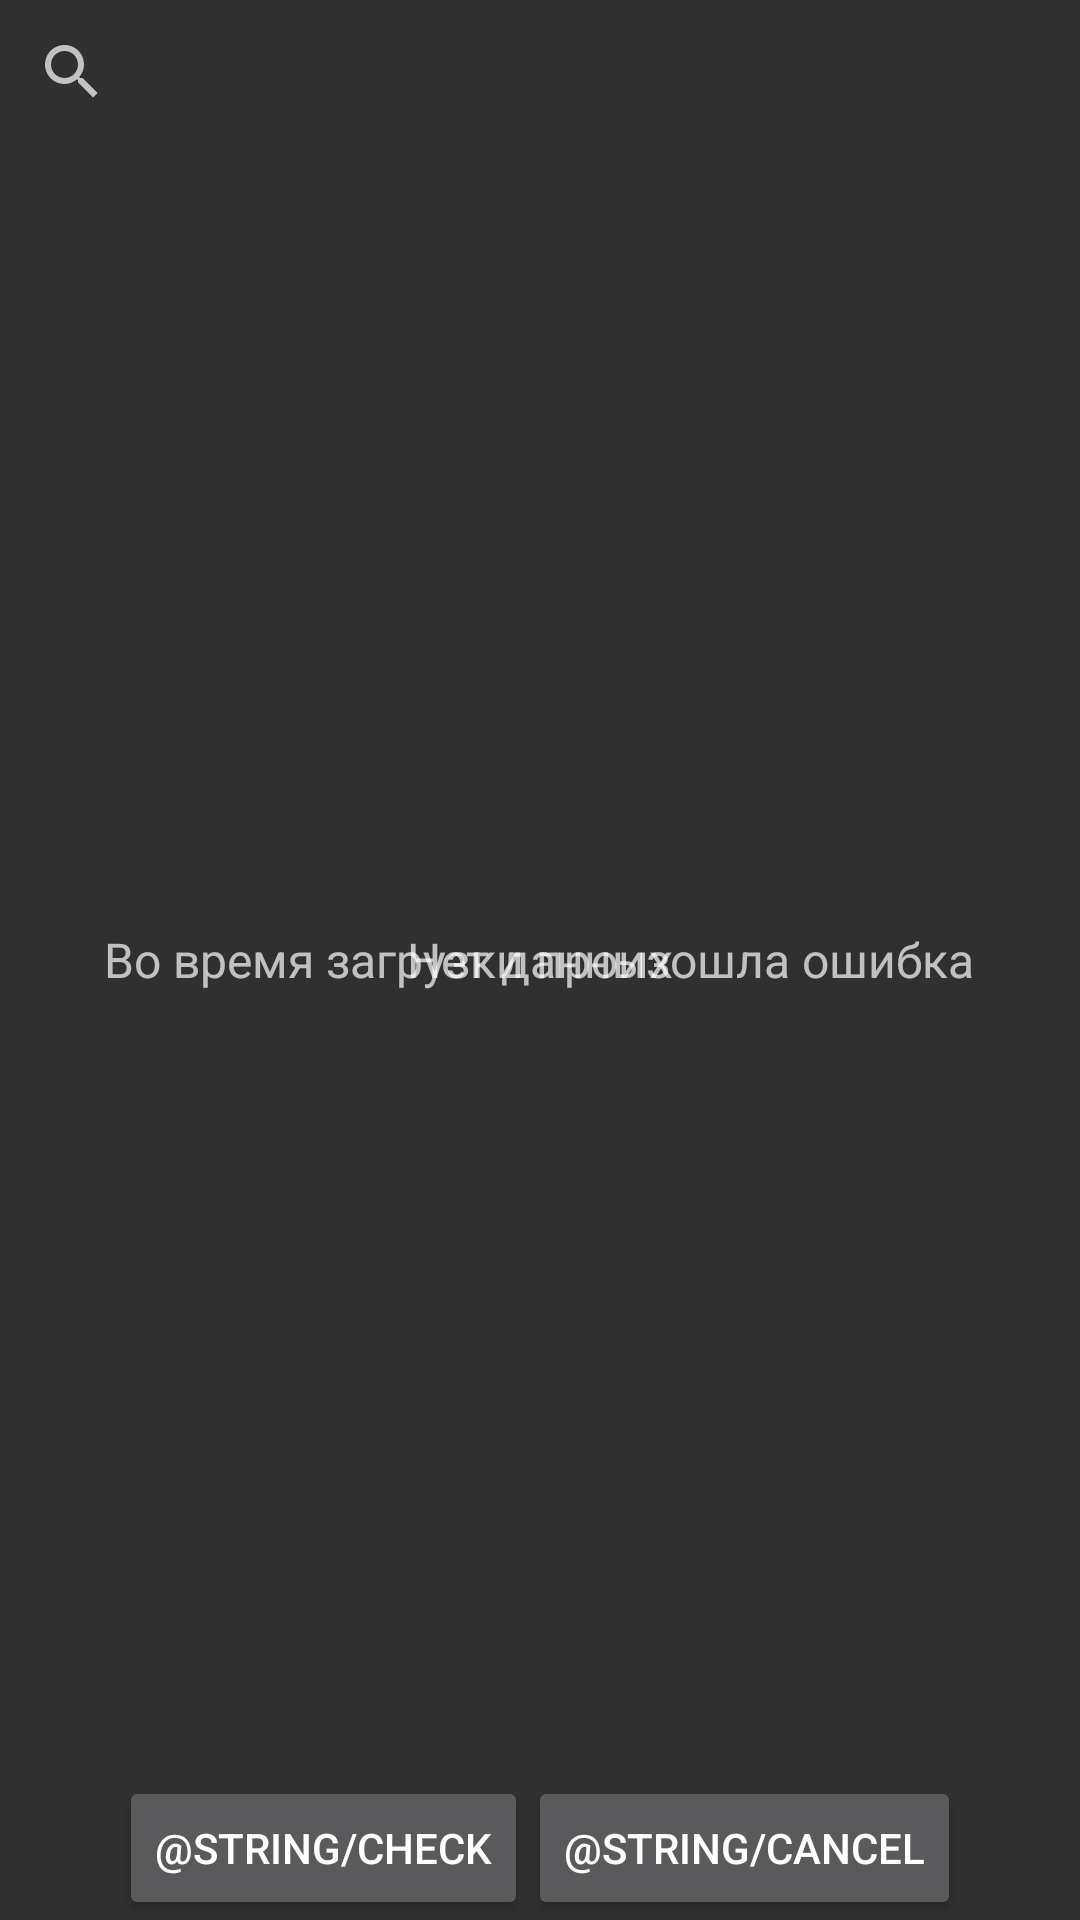

This screen was rendered from an Android layout file. Write that file and the resources it references.
<!-- AndroidManifest.xml: application theme AppTheme -->
<!-- res/layout/activity_friends_list.xml -->
<?xml version="1.0" encoding="utf-8"?>
<android.support.v4.widget.DrawerLayout
    xmlns:android="http://schemas.android.com/apk/res/android"
    xmlns:app="http://schemas.android.com/apk/res-auto"
    xmlns:tools="http://schemas.android.com/tools"
    android:id="@+id/activity_main_drawerlayout"
    android:layout_width="match_parent"
    android:layout_height="match_parent"
    android:fitsSystemWindows="true">

    <LinearLayout
        android:layout_width="match_parent"
        android:layout_height="match_parent"
        android:orientation="vertical">

        <android.support.v7.widget.SearchView
            android:id="@+id/activity_friends_list_search_view"
            android:layout_width="match_parent"
            android:layout_height="wrap_content"/>

        <android.support.v7.widget.RecyclerView
            android:id="@+id/activity_friends_list_recycler_view_friends"
            android:layout_width="match_parent"
            android:layout_height="0dp"
            android:layout_weight="1"/>

        <LinearLayout
            android:layout_width="match_parent"
            android:layout_height="wrap_content"
            android:gravity="center_horizontal"
            android:orientation="horizontal">

            <Button
                android:id="@+id/activity_friends_list_button_ok"
                android:layout_width="wrap_content"
                android:layout_height="wrap_content"
                android:text="@string/check"/>

            <Button
                android:id="@+id/activity_friends_list_button_cancel"
                android:layout_width="wrap_content"
                android:layout_height="wrap_content"
                android:text="@string/cancel"/>

        </LinearLayout>

    </LinearLayout>

    <FrameLayout
        android:layout_width="match_parent"
        android:layout_height="match_parent">

        <TextView
            android:id="@+id/activity_friends_list_text_view_nodata"
            android:layout_width="wrap_content"
            android:layout_height="wrap_content"
            android:layout_gravity="center"
            android:text="@string/empty"
            android:textSize="@dimen/text_progress"
            tools:visibility="visible"/>

        <TextView
            android:id="@+id/activity_friends_list_text_view_failed"
            android:layout_width="wrap_content"
            android:layout_height="wrap_content"
            android:layout_gravity="center"
            android:text="@string/failedLoad"
            android:textSize="@dimen/text_progress"
            tools:visibility="visible"/>

        <ProgressBar
            android:id="@+id/activity_friends_list_progress_bar_loading"
            android:layout_width="wrap_content"
            android:layout_height="wrap_content"
            android:layout_gravity="center"
            tools:visibility="visible"/>

    </FrameLayout>

</android.support.v4.widget.DrawerLayout>
<!-- resources referenced by this layout -->
<resources>
  <dimen name="text_progress">16sp</dimen>
  <string name="empty">Нет данных</string>
  <string name="failedLoad">Во время загрузки произошла ошибка</string>
  <style name="AppTheme" parent="Theme.AppCompat.NoActionBar" />
</resources>
